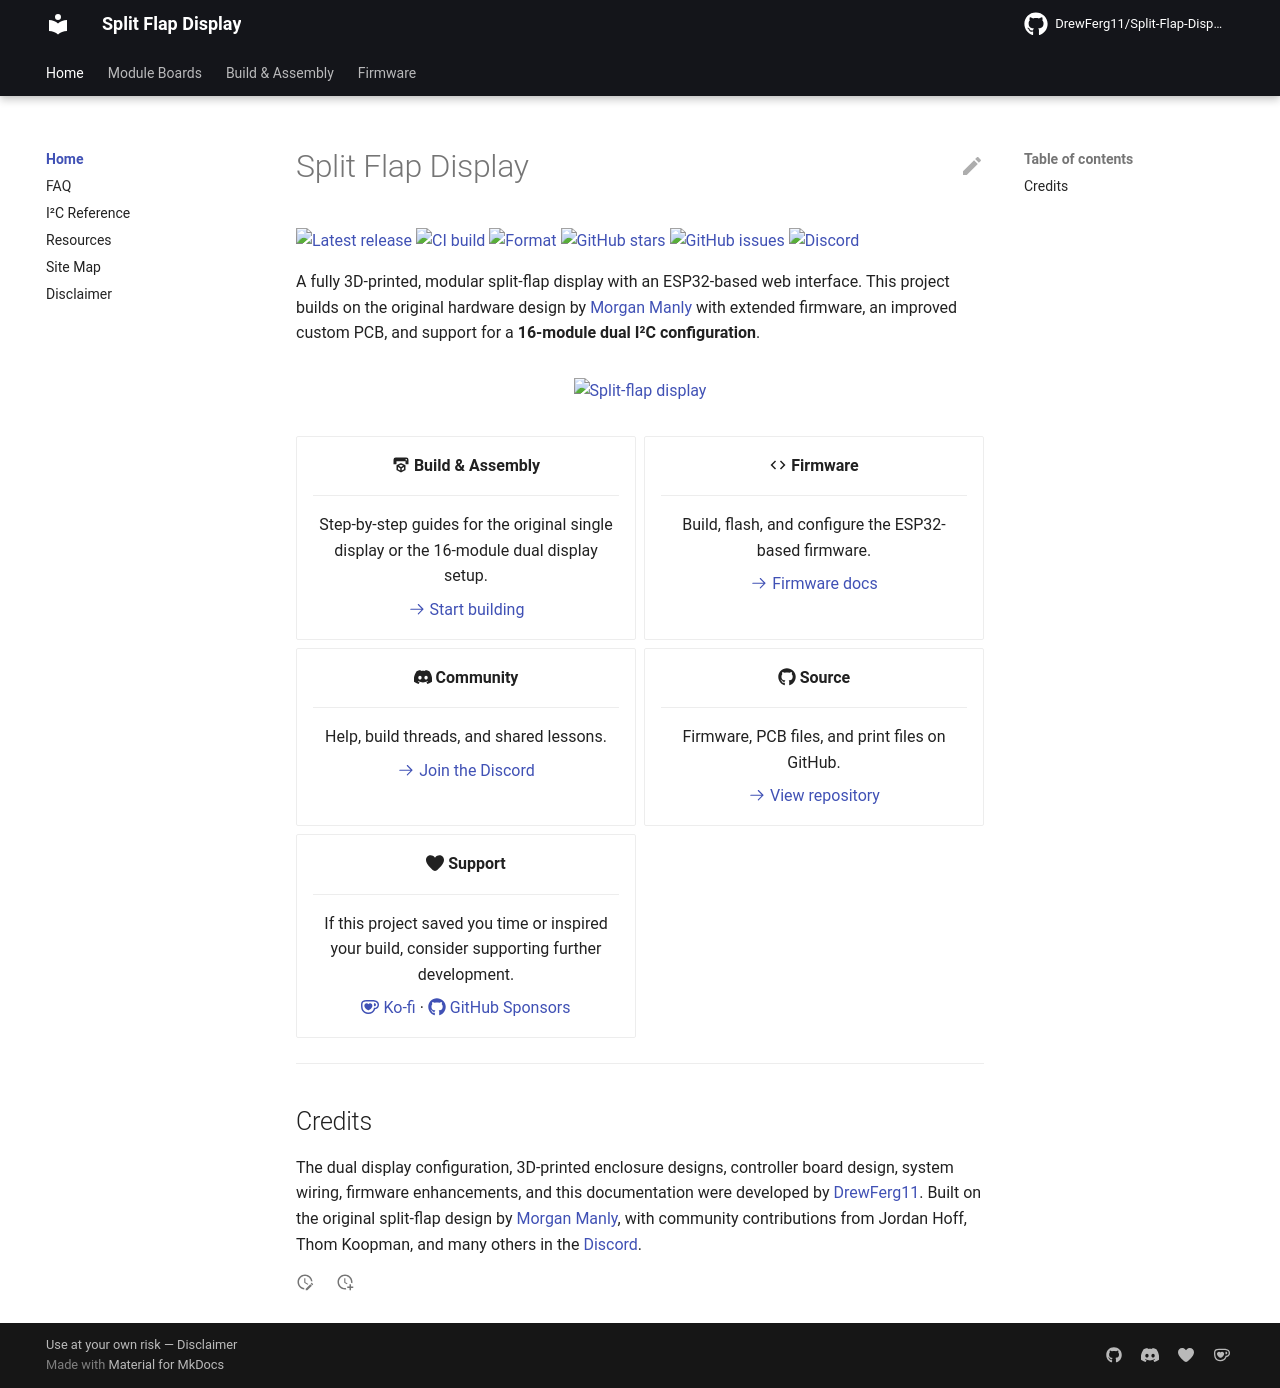

repository: DrewFerg11/Split-Flap-Display · page: index.html · generator: mkdocs

# Split Flap Display

[![Latest release](https://img.shields.io/github/v/release/DrewFerg11/Split-Flap-Display?include_prereleases&sort=semver&logo=github&label=release)](https://github.com/DrewFerg11/Split-Flap-Display/releases)
[![CI build](https://github.com/DrewFerg11/Split-Flap-Display/actions/workflows/ci-build.yml/badge.svg?branch=main)](https://github.com/DrewFerg11/Split-Flap-Display/actions/workflows/ci-build.yml)
[![Format](https://github.com/DrewFerg11/Split-Flap-Display/actions/workflows/ci-format.yml/badge.svg?branch=main)](https://github.com/DrewFerg11/Split-Flap-Display/actions/workflows/ci-format.yml)
[![GitHub stars](https://img.shields.io/github/stars/DrewFerg11/Split-Flap-Display?style=flat&logo=github)](https://github.com/DrewFerg11/Split-Flap-Display/stargazers)
[![GitHub issues](https://img.shields.io/github/issues/DrewFerg11/Split-Flap-Display?style=flat)](https://github.com/DrewFerg11/Split-Flap-Display/issues)
[![Discord](https://dcbadge.limes.pink/api/server/https://discord.gg/RCvks4XXXH?style=flat)](https://discord.gg/RCvks4XXXH)

A fully 3D-printed, modular split-flap display with an ESP32-based web interface. This project builds on the original hardware design by [Morgan Manly](https://github.com/ManlyMorgan/Split-Flap-Display) with extended firmware, an improved custom PCB, and support for a **16-module dual I²C configuration**.

<figure markdown>
  ![Split-flap display](assets/display/sfd-main.jpg)
</figure>

<div class="grid cards" markdown>

- :material-printer-3d: **Build & Assembly**

    ---

    Step-by-step guides for the original single display or the 16-module dual display setup.

    [:octicons-arrow-right-24: Start building](build/index.md)

- :material-code-tags: **Firmware**

    ---

    Build, flash, and configure the ESP32-based firmware.

    [:octicons-arrow-right-24: Firmware docs](firmware/index.md)

- :fontawesome-brands-discord: **Community**

    ---

    Help, build threads, and shared lessons.

    [:octicons-arrow-right-24: Join the Discord](https://discord.gg/RCvks4XXXH)

- :fontawesome-brands-github: **Source**

    ---

    Firmware, PCB files, and print files on GitHub.

    [:octicons-arrow-right-24: View repository](https://github.com/DrewFerg11/Split-Flap-Display)

- :fontawesome-solid-heart: **Support**

    ---

    If this project saved you time or inspired your build, consider supporting further development.

    [:simple-kofi: Ko-fi](https://ko-fi.com/drewferg11) · [:fontawesome-brands-github: GitHub Sponsors](https://github.com/sponsors/DrewFerg11)

</div>

---

## Credits

The dual display configuration, 3D-printed enclosure designs, controller board design, system wiring, firmware enhancements, and this documentation were developed by [DrewFerg11](https://github.com/DrewFerg11). Built on the original split-flap design by [Morgan Manly](https://github.com/ManlyMorgan/Split-Flap-Display), with community contributions from Jordan Hoff, Thom Koopman, and many others in the [Discord](https://discord.gg/RCvks4XXXH).
